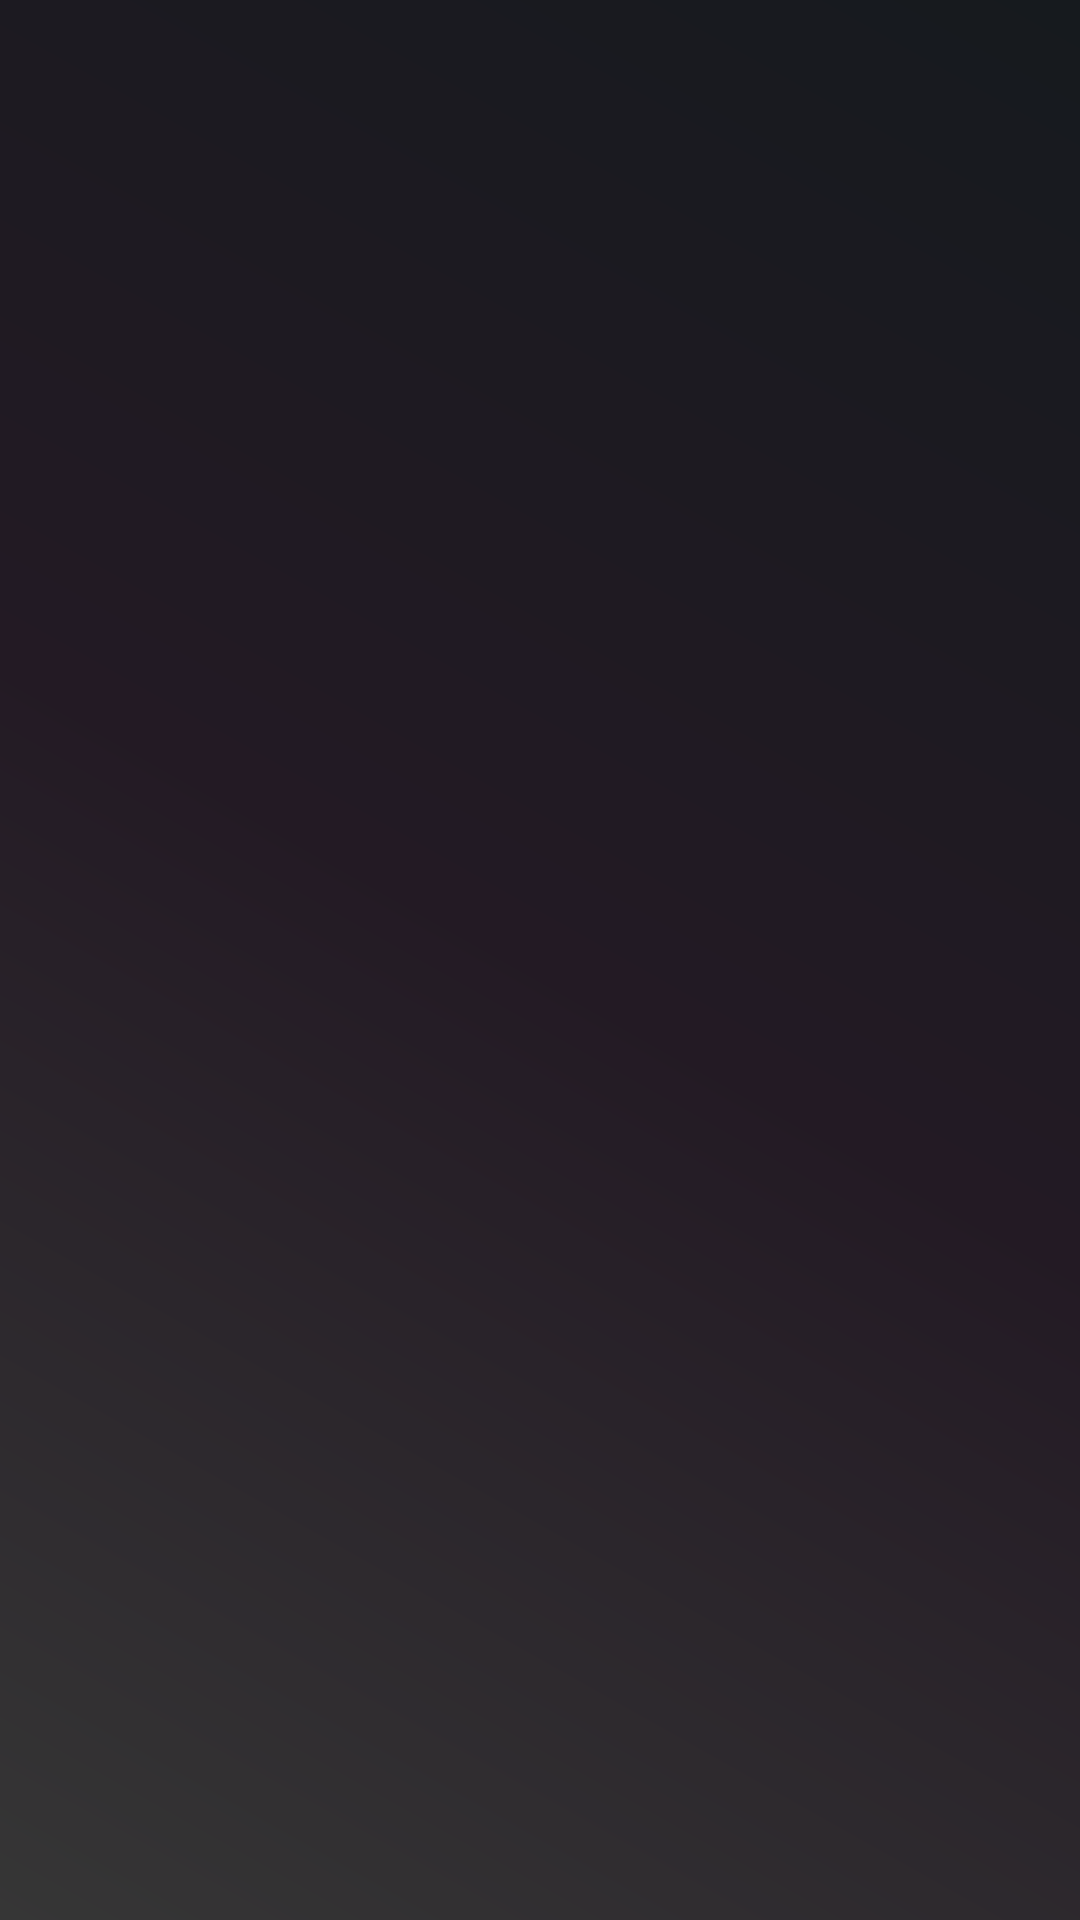

The Android layout XML behind this screen, and the referenced resources:
<!-- AndroidManifest.xml: application theme AppTheme -->
<!-- res/layout/activity_main.xml -->
<?xml version="1.0" encoding="utf-8"?>
<RelativeLayout
    xmlns:android="http://schemas.android.com/apk/res/android"
    xmlns:app="http://schemas.android.com/apk/res-auto"
    xmlns:tools="http://schemas.android.com/tools"
    android:layout_width="match_parent"
    android:layout_height="match_parent"
    tools:context="com.example.mediaplayer.activities.MainActivity">

    <android.support.v7.widget.RecyclerView
        android:id="@+id/songs_recycle_view"
        android:layout_width="match_parent"
        android:layout_height="wrap_content"/>
</RelativeLayout>
<!-- resources referenced by this layout -->
<resources>
  <style name="AppTheme" parent="Theme.AppCompat.Light.NoActionBar">
          
          <item name="android:textColorPrimary">@android:color/white</item>
          <item name="android:textColorSecondary">@android:color/white</item>
          <item name="android:windowBackground">@drawable/backgroud</item>
          <item name="colorPrimary">@color/colorPrimary</item>
          <item name="android:statusBarColor">@android:color/black</item>
          <item name="colorPrimaryDark">@color/colorPrimaryDark</item>
          <item name="colorAccent">@color/colorAccent</item>
  
      </style>
  <!-- drawable backgroud (drawable) -->
  <shape xmlns:android="http://schemas.android.com/apk/res/android"
         android:shape="rectangle">
      <gradient
          android:angle="45"
          android:centerColor="@color/center_gradient_color"
          android:endColor="@color/end_gradient_color"
          android:startColor="@color/start_gradient_color"
          android:type="linear"/>
  </shape>
  <color name="colorPrimary">#3F51B5</color>
  <color name="colorPrimaryDark">#303F9F</color>
  <color name="colorAccent">#FF4081</color>
  <color name="center_gradient_color">#231a24</color>
  <color name="end_gradient_color">#161a1e</color>
  <color name="start_gradient_color">#363636</color>
</resources>
